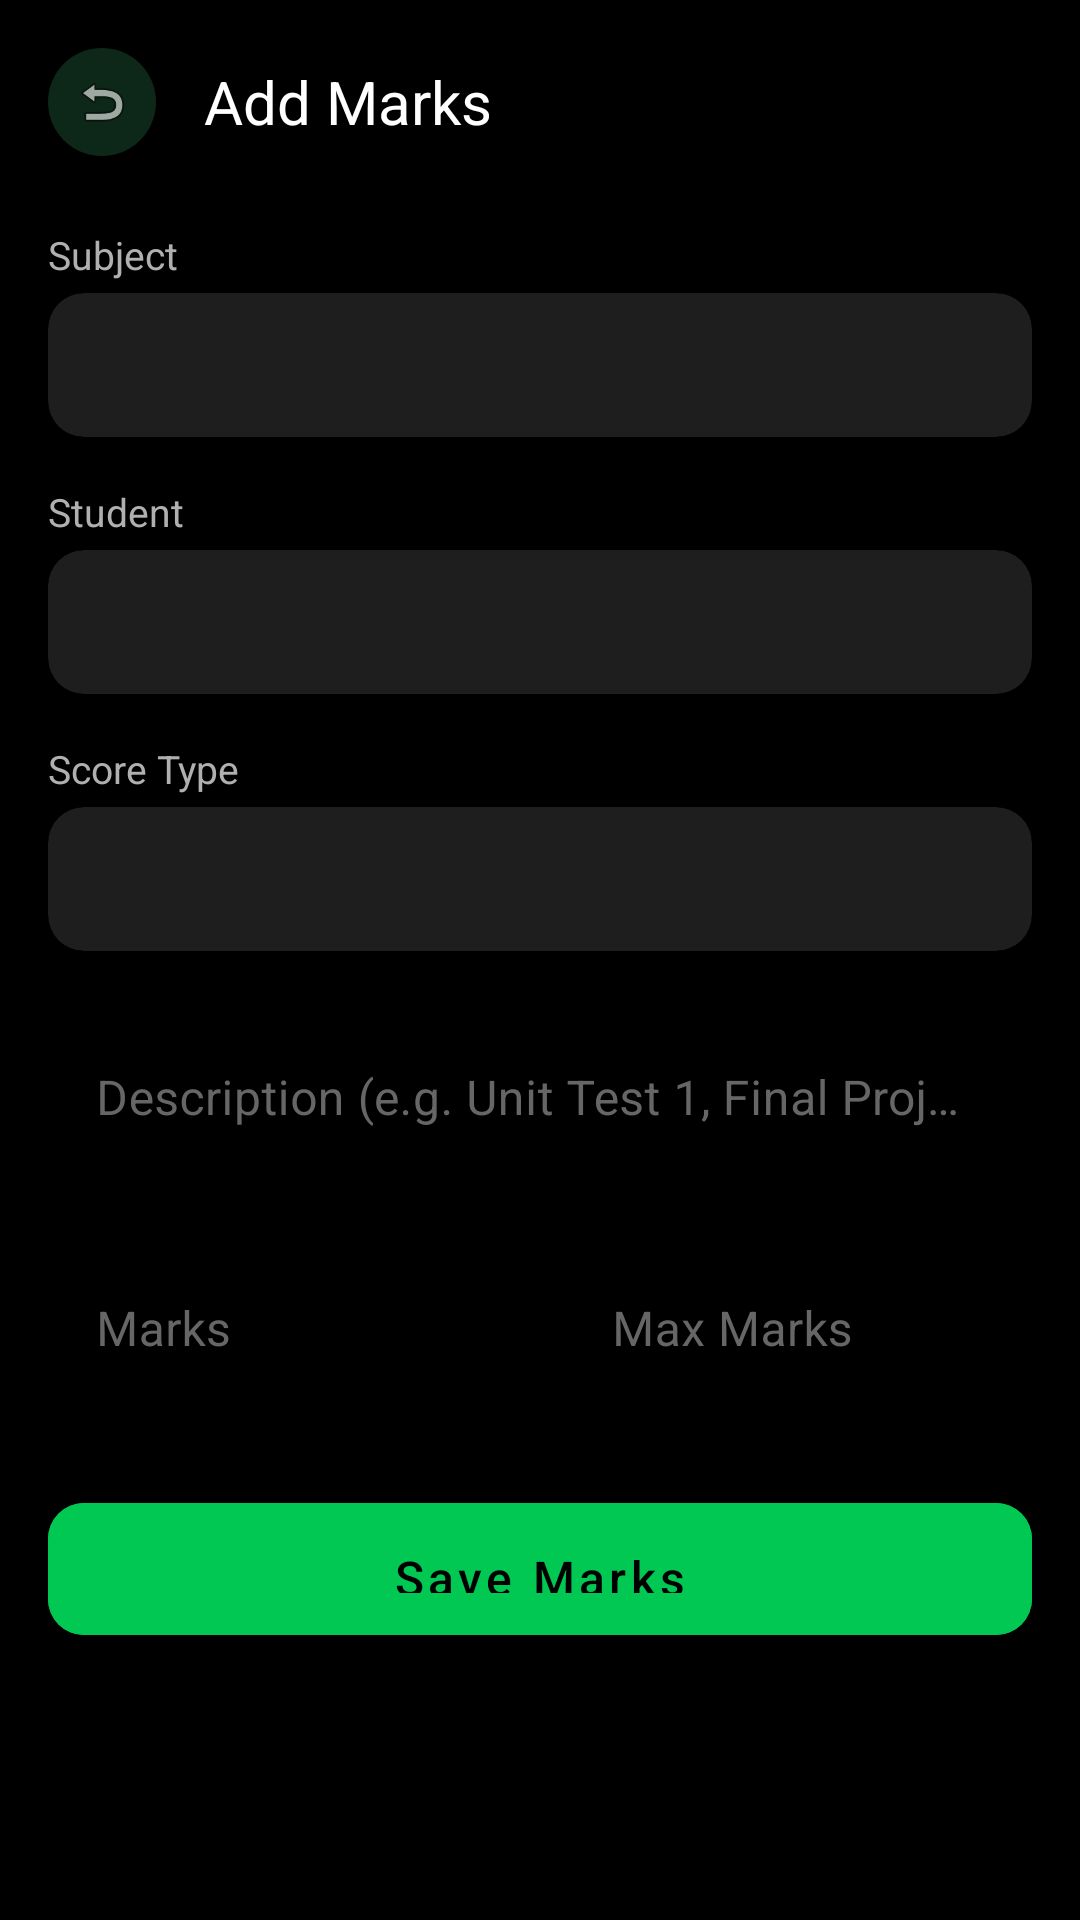

Android layout source for this screen:
<!-- AndroidManifest.xml: activity theme Theme.EduMetrics.NoActionBar -->
<!-- res/layout/activity_add_marks.xml -->
<?xml version="1.0" encoding="utf-8"?>
<ScrollView xmlns:android="http://schemas.android.com/apk/res/android"
    xmlns:app="http://schemas.android.com/apk/res-auto"
    android:layout_width="match_parent"
    android:layout_height="match_parent"
    android:background="@color/primary"
    android:fillViewport="true">

    <LinearLayout
        android:layout_width="match_parent"
        android:layout_height="wrap_content"
        android:orientation="vertical"
        android:padding="16dp">

        <LinearLayout
            android:layout_width="match_parent"
            android:layout_height="wrap_content"
            android:gravity="center_vertical"
            android:layout_marginBottom="24dp">

            <ImageView
                android:id="@+id/btnBack"
                android:layout_width="36dp"
                android:layout_height="36dp"
                android:src="@android:drawable/ic_menu_revert"
                android:background="@drawable/bg_icon_circle"
                android:padding="8dp"
                android:clickable="true"
                android:focusable="true" />

            <TextView
                android:layout_width="0dp"
                android:layout_height="wrap_content"
                android:layout_weight="1"
                android:text="Add Marks"
                android:textColor="@color/text_primary"
                android:textSize="20sp"
                android:fontFamily="sans-serif-bold"
                android:layout_marginStart="16dp" />
        </LinearLayout>

        
        <TextView
            android:layout_width="wrap_content"
            android:layout_height="wrap_content"
            android:text="Subject"
            android:textColor="@color/text_secondary"
            android:textSize="13sp"
            android:layout_marginBottom="4dp" />

        <androidx.cardview.widget.CardView
            android:layout_width="match_parent"
            android:layout_height="wrap_content"
            android:layout_marginBottom="16dp"
            app:cardBackgroundColor="@color/card_background"
            app:cardCornerRadius="12dp">

            <Spinner
                android:id="@+id/spinnerSubject"
                android:layout_width="match_parent"
                android:layout_height="48dp"
                android:padding="8dp"
                android:background="@android:color/transparent"
                android:popupBackground="@color/surface" />

        </androidx.cardview.widget.CardView>

        
        <TextView
            android:layout_width="wrap_content"
            android:layout_height="wrap_content"
            android:text="Student"
            android:textColor="@color/text_secondary"
            android:textSize="13sp"
            android:layout_marginBottom="4dp" />

        <androidx.cardview.widget.CardView
            android:layout_width="match_parent"
            android:layout_height="wrap_content"
            android:layout_marginBottom="16dp"
            app:cardBackgroundColor="@color/card_background"
            app:cardCornerRadius="12dp">

            <Spinner
                android:id="@+id/spinnerStudent"
                android:layout_width="match_parent"
                android:layout_height="48dp"
                android:padding="8dp"
                android:background="@android:color/transparent"
                android:popupBackground="@color/surface" />

        </androidx.cardview.widget.CardView>

        
        <TextView
            android:layout_width="wrap_content"
            android:layout_height="wrap_content"
            android:text="Score Type"
            android:textColor="@color/text_secondary"
            android:textSize="13sp"
            android:layout_marginBottom="4dp" />

        <androidx.cardview.widget.CardView
            android:layout_width="match_parent"
            android:layout_height="wrap_content"
            android:layout_marginBottom="16dp"
            app:cardBackgroundColor="@color/card_background"
            app:cardCornerRadius="12dp">

            <Spinner
                android:id="@+id/spinnerType"
                android:layout_width="match_parent"
                android:layout_height="48dp"
                android:padding="8dp"
                android:background="@android:color/transparent"
                android:popupBackground="@color/surface" />

        </androidx.cardview.widget.CardView>

        
        <com.google.android.material.textfield.TextInputLayout
            style="@style/Widget.EduMetrics.TextInputLayout"
            android:layout_width="match_parent"
            android:layout_height="wrap_content"
            android:layout_marginBottom="16dp"
            android:hint="Description (e.g. Unit Test 1, Final Project)">

            <com.google.android.material.textfield.TextInputEditText
                android:id="@+id/etDescription"
                android:layout_width="match_parent"
                android:layout_height="wrap_content"
                android:inputType="text"
                android:textColor="@color/text_primary" />

        </com.google.android.material.textfield.TextInputLayout>

        
        <LinearLayout
            android:layout_width="match_parent"
            android:layout_height="wrap_content"
            android:orientation="horizontal"
            android:layout_marginBottom="24dp">

            <com.google.android.material.textfield.TextInputLayout
                style="@style/Widget.EduMetrics.TextInputLayout"
                android:layout_width="0dp"
                android:layout_height="wrap_content"
                android:layout_weight="1"
                android:layout_marginEnd="8dp"
                android:hint="Marks">

                <com.google.android.material.textfield.TextInputEditText
                    android:id="@+id/etMarks"
                    android:layout_width="match_parent"
                    android:layout_height="wrap_content"
                    android:inputType="numberDecimal"
                    android:textColor="@color/text_primary" />

            </com.google.android.material.textfield.TextInputLayout>

            <com.google.android.material.textfield.TextInputLayout
                style="@style/Widget.EduMetrics.TextInputLayout"
                android:layout_width="0dp"
                android:layout_height="wrap_content"
                android:layout_weight="1"
                android:layout_marginStart="8dp"
                android:hint="Max Marks">

                <com.google.android.material.textfield.TextInputEditText
                    android:id="@+id/etMaxMarks"
                    android:layout_width="match_parent"
                    android:layout_height="wrap_content"
                    android:inputType="numberDecimal"
                    android:textColor="@color/text_primary" />

            </com.google.android.material.textfield.TextInputLayout>

        </LinearLayout>

        <com.google.android.material.button.MaterialButton
            android:id="@+id/btnSave"
            style="@style/Widget.EduMetrics.Button.Primary"
            android:layout_width="match_parent"
            android:layout_height="56dp"
            android:text="Save Marks" />

    </LinearLayout>

</ScrollView>
<!-- resources referenced by this layout -->
<resources>
  <color name="card_background">#1E1E1E</color>
  <color name="primary">#000000</color>
  <color name="surface">#1A1A1A</color>
  <color name="text_primary">#FFFFFF</color>
  <color name="text_secondary">#B0B0B0</color>
  <!-- drawable bg_icon_circle (drawable) -->
  <?xml version="1.0" encoding="utf-8"?>
  <shape xmlns:android="http://schemas.android.com/apk/res/android"
      android:shape="oval">
      <solid android:color="@color/accent_surface" />
      <size android:width="48dp" android:height="48dp" />
  </shape>
  <style name="Widget.EduMetrics.Button.Primary" parent="Widget.MaterialComponents.Button">
          <item name="android:backgroundTint">@color/accent</item>
          <item name="android:textColor">@color/text_on_accent</item>
          <item name="android:textSize">16sp</item>
          <item name="android:textAllCaps">false</item>
          <item name="cornerRadius">12dp</item>
          <item name="android:fontFamily">sans-serif-medium</item>
          <item name="android:paddingTop">14dp</item>
          <item name="android:paddingBottom">14dp</item>
      </style>
  <style name="Widget.EduMetrics.TextInputLayout" parent="Widget.MaterialComponents.TextInputLayout.OutlinedBox">
          <item name="boxStrokeColor">@color/accent</item>
          <item name="boxCornerRadiusTopStart">12dp</item>
          <item name="boxCornerRadiusTopEnd">12dp</item>
          <item name="boxCornerRadiusBottomStart">12dp</item>
          <item name="boxCornerRadiusBottomEnd">12dp</item>
          <item name="hintTextColor">@color/accent</item>
          <item name="android:textColorHint">@color/text_hint</item>
          <item name="boxStrokeWidth">1.5dp</item>
      </style>
  <style name="Theme.EduMetrics.NoActionBar" parent="Theme.EduMetrics">
          <item name="windowActionBar">false</item>
          <item name="windowNoTitle">true</item>
          <item name="android:windowFullscreen">false</item>
          <item name="android:windowContentOverlay">@null</item>
      </style>
  <color name="accent_surface">#0D2818</color>
  <color name="accent">#00C853</color>
  <color name="text_on_accent">#000000</color>
  <color name="text_hint">#666666</color>
  <style name="Theme.EduMetrics" parent="Theme.MaterialComponents.DayNight.DarkActionBar">
          <item name="colorPrimary">@color/primary</item>
          <item name="colorPrimaryDark">@color/primary_dark</item>
          <item name="colorAccent">@color/accent</item>
          <item name="colorOnPrimary">@color/text_primary</item>
          <item name="colorSecondary">@color/accent</item>
          <item name="colorOnSecondary">@color/text_on_accent</item>
          <item name="android:colorBackground">@color/primary</item>
          <item name="colorSurface">@color/surface</item>
          <item name="colorOnSurface">@color/text_primary</item>
          <item name="android:textColorPrimary">@color/text_primary</item>
          <item name="android:textColorSecondary">@color/text_secondary</item>
          <item name="android:statusBarColor">@color/primary</item>
          <item name="android:navigationBarColor">@color/primary</item>
          <item name="android:windowBackground">@color/primary</item>
      </style>
  <color name="primary_dark">#000000</color>
</resources>
